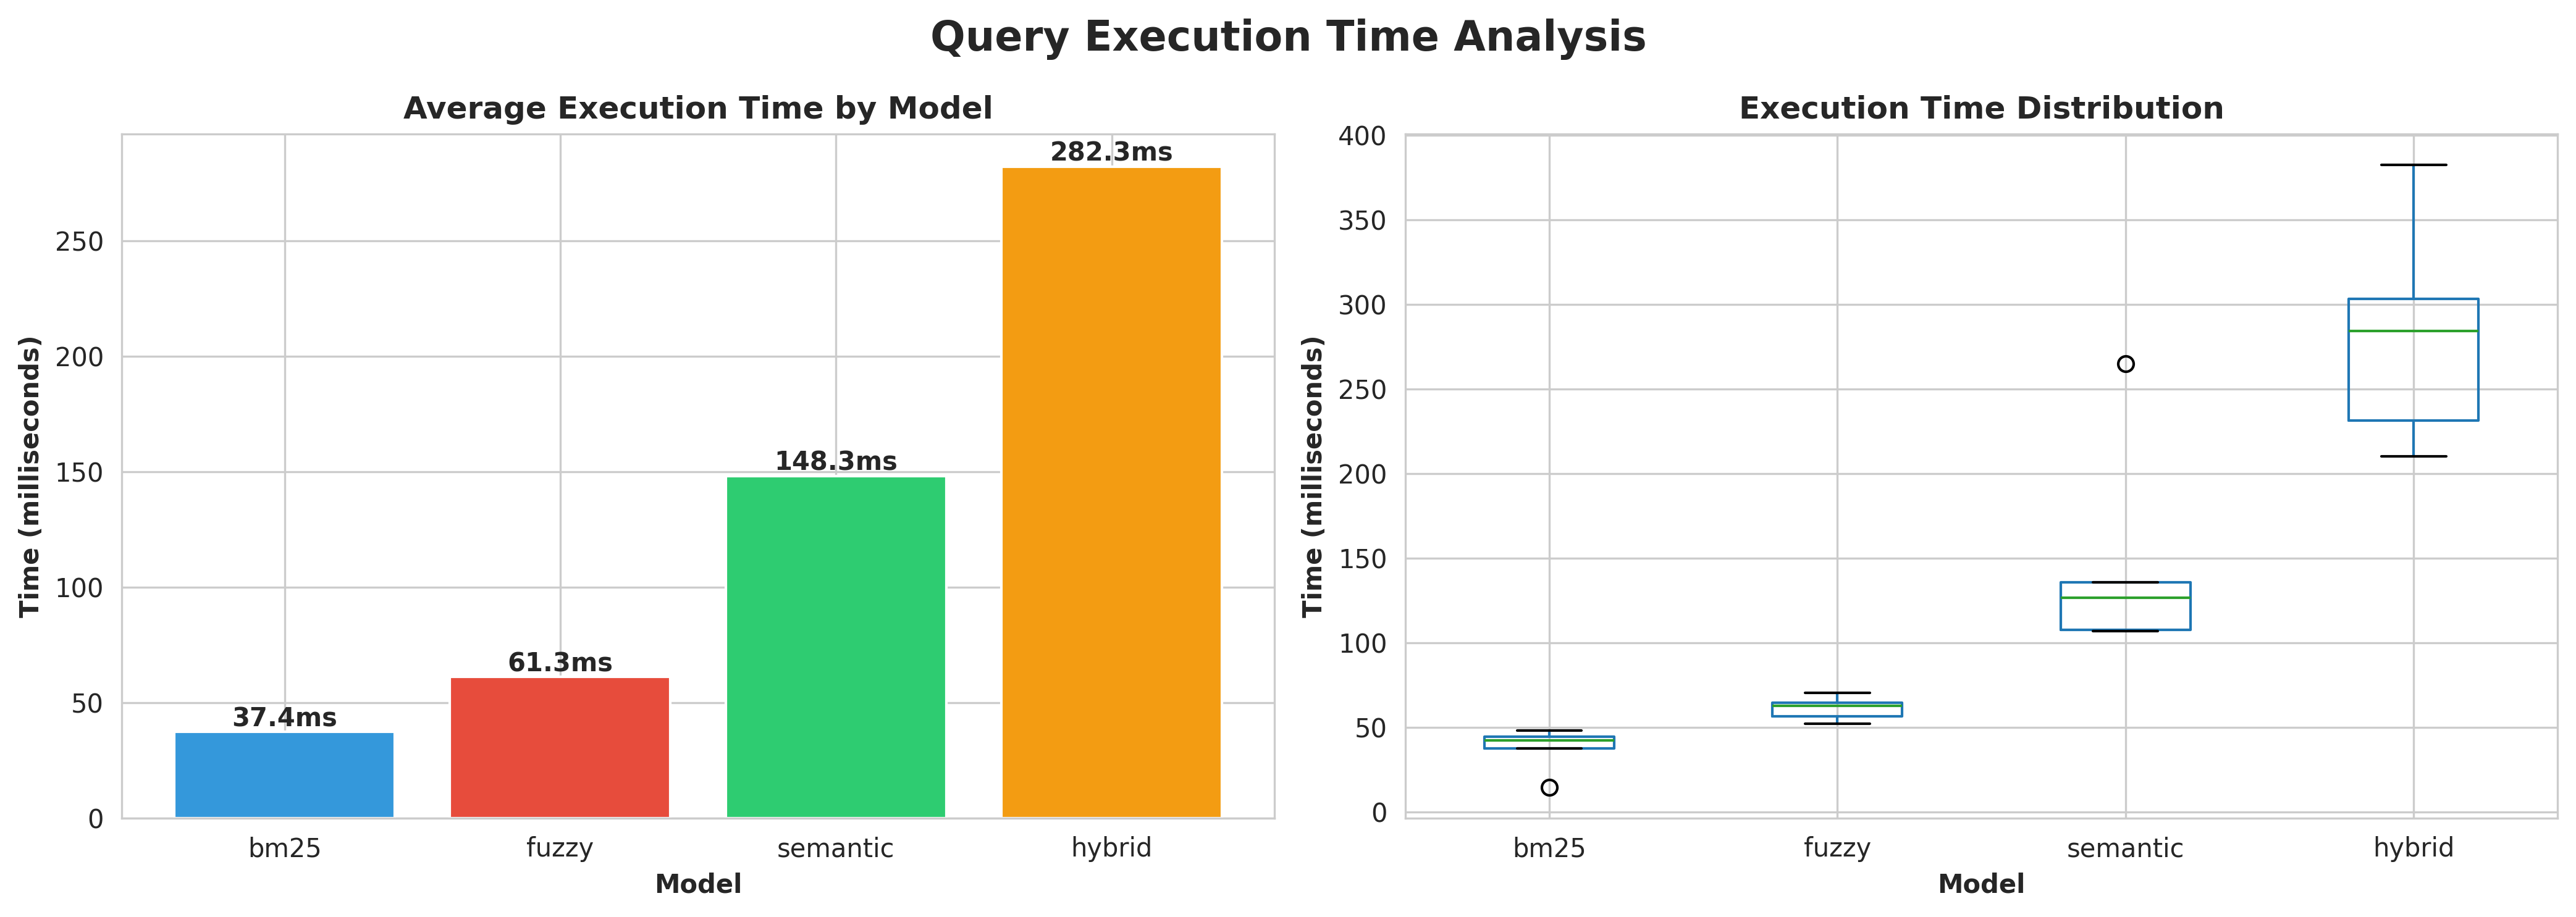

Source data for this figure (header and first rows):
query, bm25_ms, fuzzy_ms, semantic_ms, hybrid_ms
education system, 42.35, 70.33, 135.7, 382.4
শিক্ষা, 44.51, 52.11, 106.8, 303.2
Prime Minister, 37.66, 62.72, 264.9, 284.3
prison protest, 14.6, 56.54, 126.7, 210.1
অর্থনীতি, 47.95, 64.62, 107.7, 231.3
